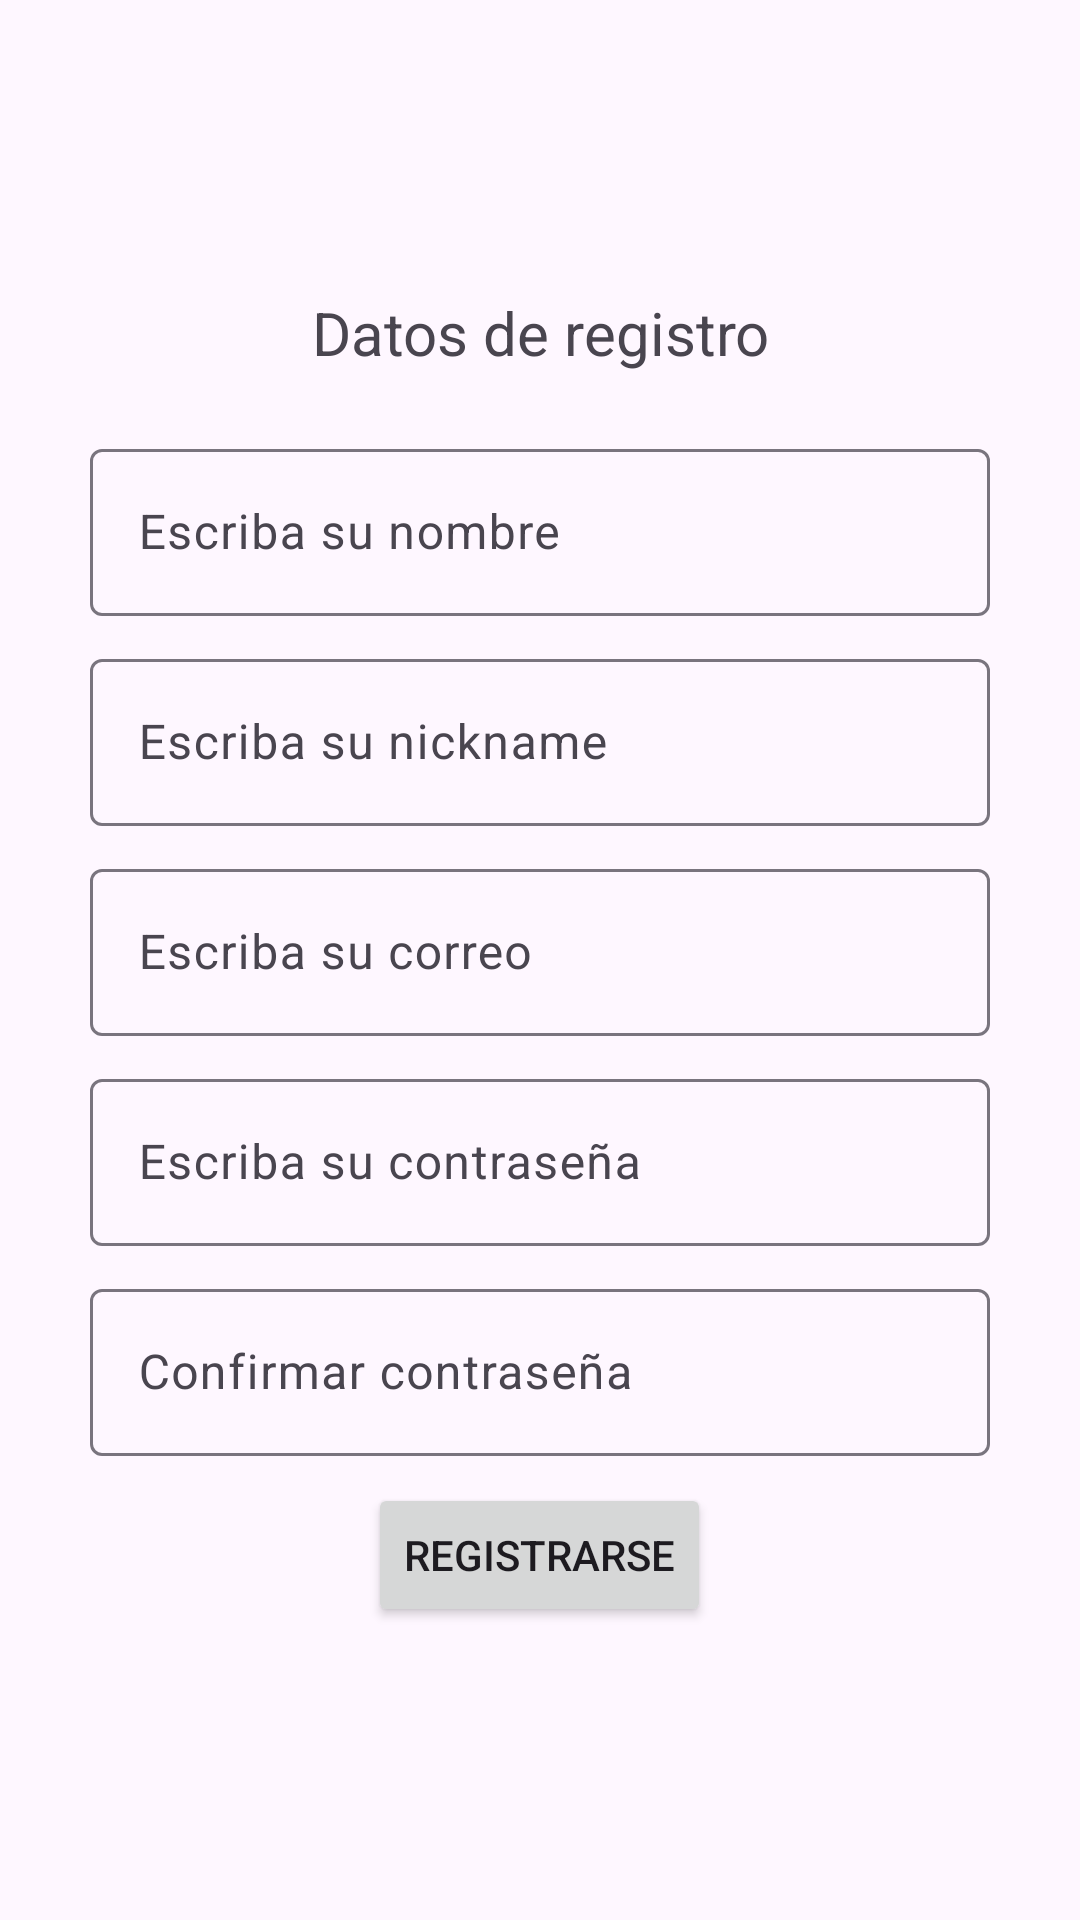

Android layout source for this screen:
<!-- AndroidManifest.xml: application theme Theme.Unilocal -->
<!-- res/layout/activity_registro.xml -->
<?xml version="1.0" encoding="utf-8"?>
<LinearLayout xmlns:android="http://schemas.android.com/apk/res/android"
    xmlns:app="http://schemas.android.com/apk/res-auto"
    xmlns:tools="http://schemas.android.com/tools"
    android:id="@+id/main"
    android:layout_width="match_parent"
    android:layout_height="match_parent"
    android:gravity="center"
    android:orientation="vertical"
    tools:context=".activities.RegistroActivity">


        <TextView
            android:id="@+id/textView3"
            android:layout_width="match_parent"
            android:layout_height="wrap_content"
            android:text="@string/txt_titulo_registro"
            android:textSize="20dp"
            android:gravity="center"
            android:layout_marginBottom="20dp"/>
    <com.google.android.material.textfield.TextInputLayout
        android:id="@+id/nombre_registro_layout"
        android:layout_width="300dp"
        android:layout_height="70dp">
        <EditText
            android:id="@+id/txtNombre"
            android:layout_width="match_parent"
            android:layout_height="wrap_content"
            android:ems="10"
            android:inputType="text"
            android:hint="@string/txt_nombre" />

    </com.google.android.material.textfield.TextInputLayout>
    <com.google.android.material.textfield.TextInputLayout
        android:id="@+id/nickname_registro_layout"
        android:layout_width="300dp"
        android:layout_height="70dp">
        <EditText
            android:id="@+id/txtNickname"
            android:layout_width="match_parent"
            android:layout_height="wrap_content"
            android:ems="10"
            android:inputType="text"
            android:hint="@string/txt_nickname" />

    </com.google.android.material.textfield.TextInputLayout>
    <com.google.android.material.textfield.TextInputLayout
        android:id="@+id/email_registro_layout"
        android:layout_width="300dp"
        android:layout_height="70dp">
        <EditText
            android:id="@+id/txtEmail"
            android:layout_width="match_parent"
            android:layout_height="wrap_content"
            android:ems="10"
            android:inputType="textEmailAddress"
            android:hint="@string/txt_email" />

    </com.google.android.material.textfield.TextInputLayout>
    <com.google.android.material.textfield.TextInputLayout
        android:id="@+id/password_registro_layout"
        android:layout_width="300dp"
        android:layout_height="70dp">
        <EditText
            android:id="@+id/txtPassword"
            android:layout_width="match_parent"
            android:layout_height="wrap_content"
            android:ems="10"
            android:hint="@string/txt_password"
            android:inputType="textPassword" />

    </com.google.android.material.textfield.TextInputLayout>
    <com.google.android.material.textfield.TextInputLayout
        android:id="@+id/confirmarPassword_registro_layout"
        android:layout_width="300dp"
        android:layout_height="70dp">


        <EditText
            android:id="@+id/txtConfirmarPassword"
            android:layout_width="match_parent"
            android:layout_height="wrap_content"
            android:ems="10"
            android:hint="@string/txt_confirmar_contraseña"
            android:inputType="textPassword" />

    </com.google.android.material.textfield.TextInputLayout>


        <Button
            android:id="@+id/btnRegistro"
            android:layout_width="wrap_content"
            android:layout_height="wrap_content"
            android:text="@string/txt_registro" />

</LinearLayout>
<!-- resources referenced by this layout -->
<resources>
  <string name="txt_email">Escriba su correo</string>
  <string name="txt_nickname">Escriba su nickname</string>
  <string name="txt_nombre">Escriba su nombre</string>
  <string name="txt_password">Escriba su contraseña</string>
  <string name="txt_registro">Registrarse</string>
  <string name="txt_titulo_registro">Datos de registro</string>
  <style name="Theme.Unilocal" parent="Base.Theme.Unilocal" />
  <style name="Base.Theme.Unilocal" parent="Theme.Material3.DayNight.NoActionBar">
          
          
      </style>
</resources>
